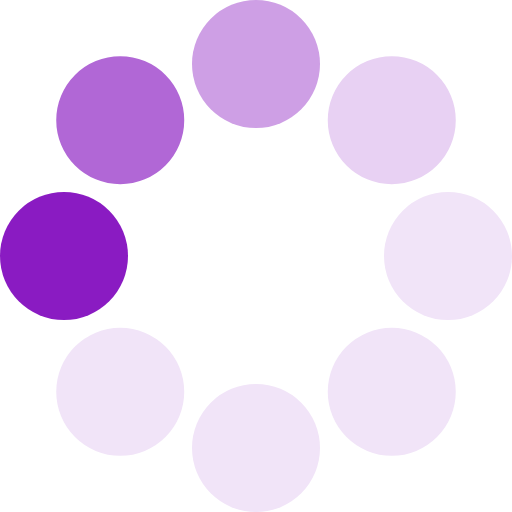
t = 0.00 s
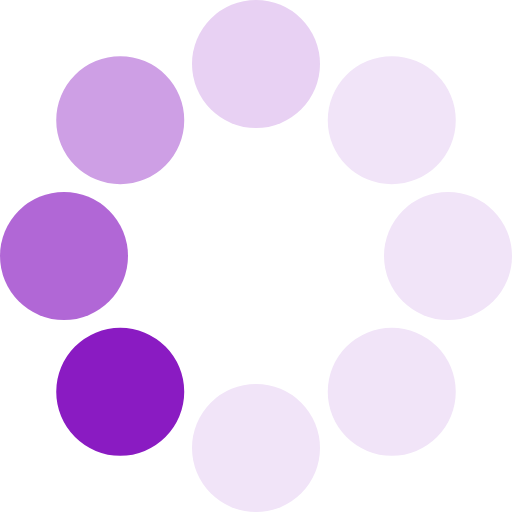
t = 0.13 s
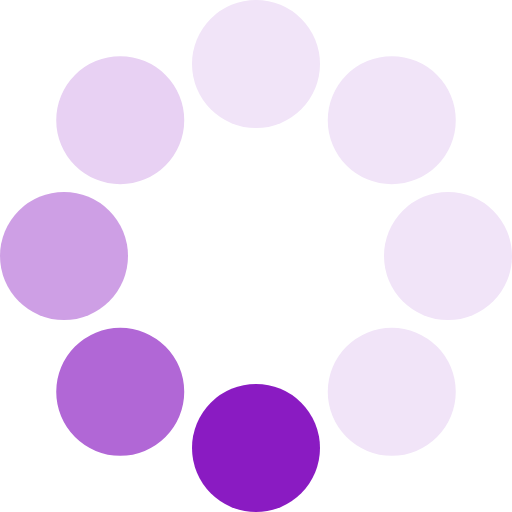
t = 0.23 s
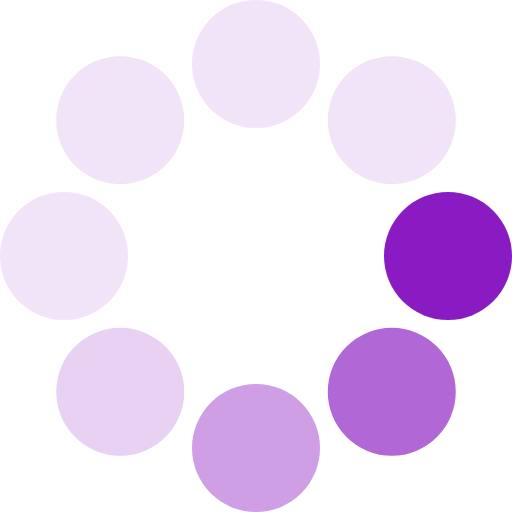
t = 0.36 s
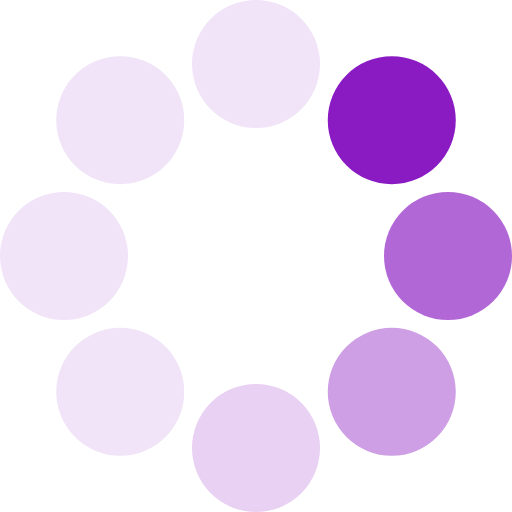
t = 0.49 s
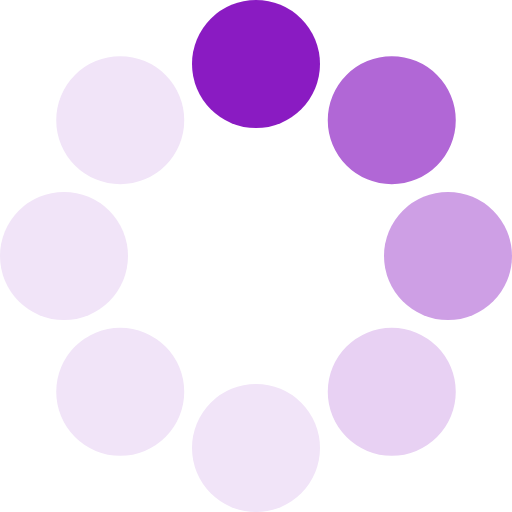
t = 0.59 s

The animated SVG that drew these frames (rendered in a browser with its animation timeline set to each time). Animation: 1 SMIL element (animateTransform=1); one cycle of 0.72 s, repeats indefinitely.

<?xml version="1.0" encoding="UTF-8" standalone="no"?><svg xmlns:svg="http://www.w3.org/2000/svg" xmlns="http://www.w3.org/2000/svg" xmlns:xlink="http://www.w3.org/1999/xlink" version="1.0" width="64px" height="64px" viewBox="0 0 128 128" xml:space="preserve"><g><circle cx="16" cy="64" r="16" fill="#8a1bc2"/><circle cx="16" cy="64" r="16" fill="#b167d6" transform="rotate(45,64,64)"/><circle cx="16" cy="64" r="16" fill="#ce9fe5" transform="rotate(90,64,64)"/><circle cx="16" cy="64" r="16" fill="#e8d1f3" transform="rotate(135,64,64)"/><circle cx="16" cy="64" r="16" fill="#f1e4f8" transform="rotate(180,64,64)"/><circle cx="16" cy="64" r="16" fill="#f1e4f8" transform="rotate(225,64,64)"/><circle cx="16" cy="64" r="16" fill="#f1e4f8" transform="rotate(270,64,64)"/><circle cx="16" cy="64" r="16" fill="#f1e4f8" transform="rotate(315,64,64)"/><animateTransform attributeName="transform" type="rotate" values="0 64 64;315 64 64;270 64 64;225 64 64;180 64 64;135 64 64;90 64 64;45 64 64" calcMode="discrete" dur="720ms" repeatCount="indefinite"></animateTransform></g></svg>
